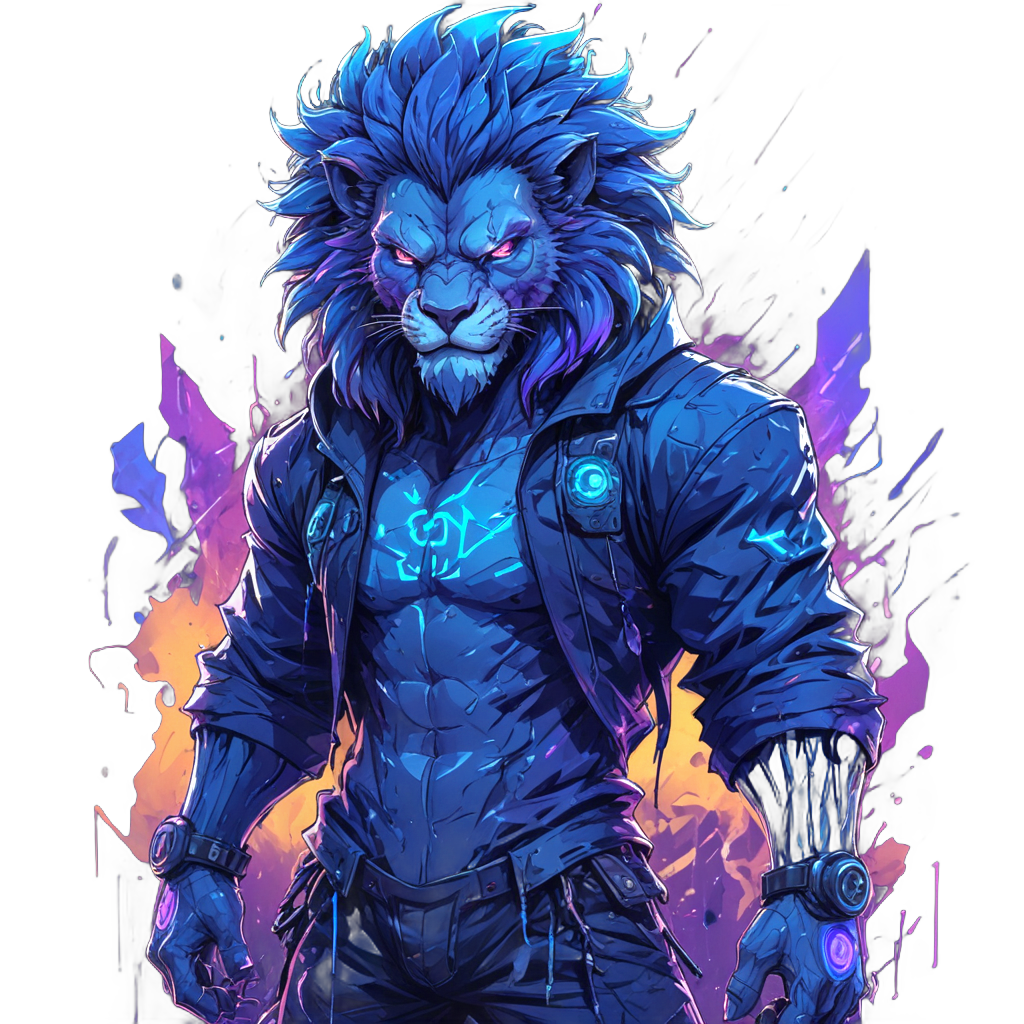
Generation parameters embedded in this image by ComfyUI (PNG 'prompt' text chunk: the API-format workflow graph, JSON):
{"49":{"inputs":{"images":["118",0]},"class_type":"PreviewImage","_meta":{"title":"Preview Image"}},"70":{"inputs":{"motion_model":["71",0],"scale_multival":["116",0]},"class_type":"ADE_ApplyAnimateDiffModelSimple","_meta":{"title":"Apply AnimateDiff Model 🎭🅐🅓②"}},"71":{"inputs":{"model_name":"v3_sd15_mm.ckpt"},"class_type":"ADE_LoadAnimateDiffModel","_meta":{"title":"Load AnimateDiff Model 🎭🅐🅓②"}},"72":{"inputs":{"beta_schedule":"sqrt_linear (AnimateDiff)","model":["161",0],"m_models":["70",0],"context_options":["73",0],"sample_settings":["74",0]},"class_type":"ADE_UseEvolvedSampling","_meta":{"title":"Use Evolved Sampling 🎭🅐🅓②"}},"73":{"inputs":{"context_length":16,"context_stride":1,"context_overlap":4,"closed_loop":false,"fuse_method":"flat","use_on_equal_length":false,"start_percent":0,"guarantee_steps":1},"class_type":"ADE_LoopedUniformContextOptions","_meta":{"title":"Context Options◆Looped Uniform 🎭🅐🅓"}},"74":{"inputs":{"batch_offset":0,"noise_type":"FreeNoise","seed_gen":"comfy","seed_offset":0,"adapt_denoise_steps":false},"class_type":"ADE_AnimateDiffSamplingSettings","_meta":{"title":"Sample Settings 🎭🅐🅓"}},"116":{"inputs":{"float_val":1.2},"class_type":"ADE_MultivalDynamic","_meta":{"title":"Multival 🎭🅐🅓"}},"118":{"inputs":{"clamp":true,"gamma":1.1,"contrast":1.1,"exposure":0.15,"offset":0.0,"hue":0.0,"saturation":1.0,"value":1.0,"image":["194",0]},"class_type":"Color Correct (mtb)","_meta":{"title":"Color Correct (mtb)"}},"159":{"inputs":{"preset":"PLUS (high strength)","model":["197",0]},"class_type":"IPAdapterUnifiedLoader","_meta":{"title":"IPAdapter Unified Loader"}},"161":{"inputs":{"weight":1.0,"weight_type":"linear","combine_embeds":"concat","start_at":0.0,"end_at":1.0,"embeds_scaling":"V only","model":["159",0],"ipadapter":["159",1],"image":["118",0]},"class_type":"IPAdapterAdvanced","_meta":{"title":"IPAdapter Advanced"}},"177":{"inputs":{"ckpt_name":"zavychromaxl_v80.safetensors"},"class_type":"CheckpointLoaderSimple","_meta":{"title":"Load Checkpoint"}},"179":{"inputs":{"lora_name":"sdxl_lightning_8step_lora.safetensors","strength_model":1.0,"strength_clip":0.0,"model":["177",0],"clip":["192",0]},"class_type":"LoraLoader","_meta":{"title":"Load LoRA"}},"181":{"inputs":{"width":1024,"height":1024,"batch_size":1},"class_type":"EmptyLatentImage","_meta":{"title":"Empty Latent Image"}},"190":{"inputs":{"text":"Cool blue-purple, cartoon style illustration, lion-like game character, motion effect, best quality, wallpaper art, ultra high definition, centered image, cyberpunk style, (flat color)), (cartoon rendering style) very cool blue-purple, (low saturation) ink lines, full body portrait, dark tones\n\n","clip":["179",1]},"class_type":"CLIPTextEncode","_meta":{"title":"CLIP Text Encode (Prompt)"}},"191":{"inputs":{"text":"","clip":["179",1]},"class_type":"CLIPTextEncode","_meta":{"title":"CLIP Text Encode (Prompt)"}},"192":{"inputs":{"stop_at_clip_layer":-1,"clip":["177",1]},"class_type":"CLIPSetLastLayer","_meta":{"title":"CLIP Set Last Layer"}},"193":{"inputs":{"seed":["250",3],"steps":8,"cfg":1.0,"sampler_name":"euler","scheduler":"sgm_uniform","denoise":1.0,"model":["179",0],"positive":["190",0],"negative":["191",0],"latent_image":["181",0]},"class_type":"KSampler","_meta":{"title":"KSampler"}},"194":{"inputs":{"samples":["193",0],"vae":["177",2]},"class_type":"VAEDecode","_meta":{"title":"VAE Decode"}},"195":{"inputs":{"ckpt_name":"juggernaut_reborn.safetensors"},"class_type":"CheckpointLoaderSimple","_meta":{"title":"Load Checkpoint"}},"196":{"inputs":{"vae_name":"vae-ft-mse-840000-ema-pruned.safetensors"},"class_type":"VAELoader","_meta":{"title":"Load VAE"}},"197":{"inputs":{"lora_name":"AnimateLCM_sd15_t2v_lora.safetensors","strength_model":1.0,"strength_clip":0.0,"model":["195",0],"clip":["198",0]},"class_type":"LoraLoader","_meta":{"title":"Load LoRA"}},"198":{"inputs":{"stop_at_clip_layer":-1,"clip":["195",1]},"class_type":"CLIPSetLastLayer","_meta":{"title":"CLIP Set Last Layer"}},"199":{"inputs":{"text":"","clip":["197",1]},"class_type":"CLIPTextEncode","_meta":{"title":"CLIP Text Encode (Prompt)"}},"200":{"inputs":{"text":"","clip":["197",1]},"class_type":"CLIPTextEncode","_meta":{"title":"CLIP Text Encode (Prompt)"}},"201":{"inputs":{"seed":["250",3],"steps":9,"cfg":1.0,"sampler_name":"lcm","scheduler":"sgm_uniform","denoise":1.0,"model":["72",0],"positive":["199",0],"negative":["200",0],"latent_image":["213",0]},"class_type":"KSampler","_meta":{"title":"KSampler"}},"203":{"inputs":{"samples":["201",0],"vae":["196",0]},"class_type":"VAEDecode","_meta":{"title":"VAE Decode"}},"213":{"inputs":{"width":520,"height":720,"batch_size":24},"class_type":"EmptyLatentImage","_meta":{"title":"Empty Latent Image"}},"217":{"inputs":{"model_name":"RealESRGAN_x4.pth"},"class_type":"UpscaleModelLoader","_meta":{"title":"Load Upscale Model"}},"219":{"inputs":{"upscale_model":["217",0],"image":["247",0]},"class_type":"ImageUpscaleWithModel","_meta":{"title":"Upscale Image (using Model)"}},"220":{"inputs":{"upscale_method":"nearest-exact","width":560,"height":720,"crop":"disabled","image":["219",0]},"class_type":"ImageScale","_meta":{"title":"Upscale Image"}},"223":{"inputs":{"frame_rate":30.0,"loop_count":0,"filename_prefix":"interpolated/","format":"video/h264-mp4","pix_fmt":"yuv420p","crf":15,"save_metadata":true,"pingpong":false,"save_output":true,"images":["226",0]},"class_type":"VHS_VideoCombine","_meta":{"title":"Video Combine 🎥🅥🅗🅢"}},"224":{"inputs":{"selected_indexes":"0","images":["220",0]},"class_type":"ImageSelector","_meta":{"title":"Image Selector"}},"225":{"inputs":{"image1":["224",0],"image2":["220",0]},"class_type":"ImageBatch","_meta":{"title":"Batch Images"}},"226":{"inputs":{"ckpt_name":"rife47.pth","clear_cache_after_n_frames":320,"multiplier":4,"fast_mode":true,"ensemble":true,"scale_factor":1,"frames":["225",0]},"class_type":"RIFE VFI","_meta":{"title":"RIFE VFI (recommend rife47 and rife49)"}},"228":{"inputs":{"frame_rate":8.0,"loop_count":0,"filename_prefix":"upscaled/","format":"video/h264-mp4","pix_fmt":"yuv420p","crf":19,"save_metadata":true,"pingpong":false,"save_output":false,"images":["247",0]},"class_type":"VHS_VideoCombine","_meta":{"title":"Video Combine 🎥🅥🅗🅢"}},"244":{"inputs":{"upscale_method":"lanczos","scale_by":2.0,"image":["203",0]},"class_type":"ImageScaleBy","_meta":{"title":"Upscale Image By"}},"245":{"inputs":{"seed":["250",3],"steps":10,"cfg":1.0,"sampler_name":"lcm","scheduler":"sgm_uniform","denoise":0.45,"model":["72",0],"positive":["199",0],"negative":["200",0],"latent_image":["246",0]},"class_type":"KSampler","_meta":{"title":"KSampler"}},"246":{"inputs":{"pixels":["244",0],"vae":["196",0]},"class_type":"VAEEncode","_meta":{"title":"VAE Encode"}},"247":{"inputs":{"samples":["245",0],"vae":["196",0]},"class_type":"VAEDecode","_meta":{"title":"VAE Decode"}},"250":{"inputs":{"seed":27},"class_type":"Seed","_meta":{"title":"Seed"}},"252":{"inputs":{},"class_type":"BRIA_RMBG_ModelLoader_Zho","_meta":{"title":"🧹BRIA_RMBG Model Loader"}},"253":{"inputs":{"rmbgmodel":["252",0],"image":["256",0]},"class_type":"BRIA_RMBG_Zho","_meta":{"title":"🧹BRIA RMBG"}},"255":{"inputs":{"images":["253",0]},"class_type":"ImageListToImageBatch","_meta":{"title":"Image List to Image Batch"}},"256":{"inputs":{"image":["225",0]},"class_type":"ImpactImageBatchToImageList","_meta":{"title":"Image batch to Image List"}},"257":{"inputs":{"filename_prefix":"ComfyUI","images":["255",0]},"class_type":"SaveImage","_meta":{"title":"Save Image"}},"258":{"inputs":{"frame_rate":30.0,"loop_count":0,"filename_prefix":"rmbg","format":"video/h264-mp4","pix_fmt":"yuv420p","crf":19,"save_metadata":true,"pingpong":false,"save_output":true,"images":["255",0]},"class_type":"VHS_VideoCombine","_meta":{"title":"Video Combine 🎥🅥🅗🅢"}},"260":{"inputs":{"rmbgmodel":["252",0],"image":["118",0]},"class_type":"BRIA_RMBG_Zho","_meta":{"title":"🧹BRIA RMBG"}},"261":{"inputs":{"filename_prefix":"ComfyUI","images":["260",0]},"class_type":"SaveImage","_meta":{"title":"Save Image"}}}